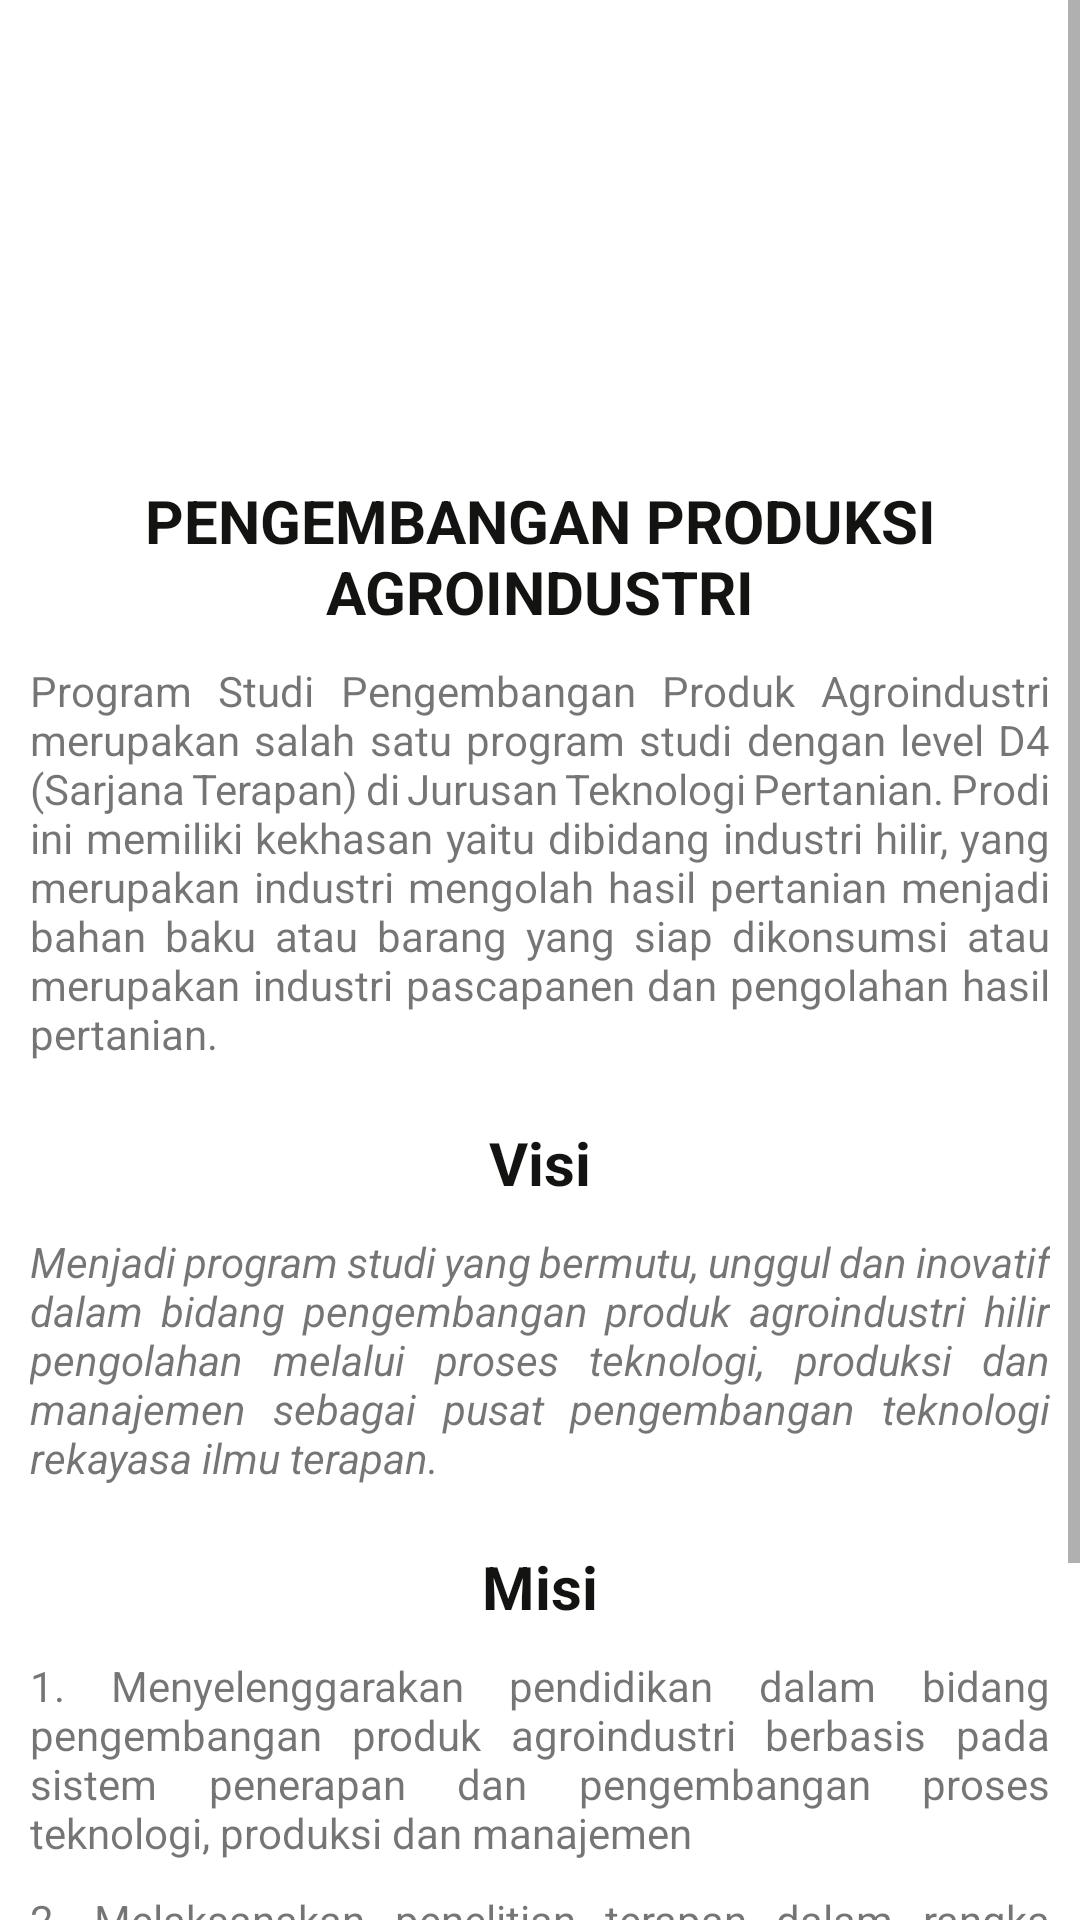

Produce the Android XML layout that renders to this screen, including the resource entries it uses.
<!-- AndroidManifest.xml: application theme Theme.WonderfullPolinela -->
<!-- res/layout/activity_produkagroindustri.xml -->
<?xml version="1.0" encoding="utf-8"?>
<ScrollView xmlns:android="http://schemas.android.com/apk/res/android"
    xmlns:app="http://schemas.android.com/apk/res-auto"
    xmlns:tools="http://schemas.android.com/tools"
    android:layout_width="match_parent"
    android:layout_height="match_parent"
    tools:context=".ProdukagroindustriActivity">

    <RelativeLayout
        android:layout_width="match_parent"
        android:layout_height="match_parent">

        <ImageView
            android:id="@+id/iv_jur1"
            android:layout_width="match_parent"
            android:layout_height="150dp"
            android:scaleType="centerCrop"
            android:src="@drawable/pengembangan_produk_agroindustri" />

        <TextView
            android:layout_width="wrap_content"
            android:layout_height="wrap_content"
            android:layout_alignBottom="@+id/tv_jur1"
            android:layout_centerInParent="true"
            android:textAllCaps="true"
            android:textColor="#131312"
            android:textSize="20sp"
            android:textStyle="bold" />

        <TextView
            android:id="@+id/tv_jur1"
            android:layout_width="wrap_content"
            android:layout_height="wrap_content"
            android:layout_below="@+id/iv_jur1"
            android:layout_centerInParent="true"
            android:layout_marginStart="10dp"
            android:layout_marginTop="10dp"
            android:layout_marginEnd="10dp"
            android:layout_marginBottom="10dp"
            android:text="Pengembangan Produksi Agroindustri"
            android:textAllCaps="true"
            android:textAlignment="center"
            android:textColor="#131312"
            android:textSize="20sp"
            android:textStyle="bold" />

        <TextView
            android:id="@+id/tv_descPangan"
            android:layout_width="wrap_content"
            android:layout_height="wrap_content"
            android:layout_below="@+id/tv_jur1"
            android:layout_centerInParent="true"
            android:layout_marginStart="10dp"
            android:layout_marginTop="0dp"
            android:layout_marginEnd="10dp"
            android:layout_marginBottom="10dp"
            android:justificationMode="inter_word"
            android:text="@string/desPPA" />

        <TextView
            android:id="@+id/tv_jur2"
            android:layout_width="wrap_content"
            android:layout_height="wrap_content"
            android:layout_below="@+id/tv_descPangan"
            android:layout_centerInParent="true"
            android:layout_marginStart="10dp"
            android:layout_marginTop="10dp"
            android:layout_marginEnd="10dp"
            android:layout_marginBottom="10dp"
            android:text="Visi"
            android:textColor="#131312"
            android:textSize="20sp"
            android:textStyle="bold" />

        <TextView
            android:id="@+id/tv_visi"
            android:layout_width="wrap_content"
            android:layout_height="wrap_content"
            android:layout_below="@+id/tv_jur2"
            android:layout_centerInParent="true"
            android:layout_marginStart="10dp"
            android:layout_marginTop="0dp"
            android:layout_marginEnd="10dp"
            android:layout_marginBottom="10dp"
            android:justificationMode="inter_word"
            android:text="@string/visiPPA"
            android:textStyle="italic" />

        <TextView
            android:id="@+id/tv_jur3"
            android:layout_width="wrap_content"
            android:layout_height="wrap_content"
            android:layout_below="@+id/tv_visi"
            android:layout_centerInParent="true"
            android:layout_marginStart="10dp"
            android:layout_marginTop="10dp"
            android:layout_marginEnd="10dp"
            android:layout_marginBottom="10dp"
            android:text="Misi"
            android:textColor="#131312"
            android:textSize="20sp"
            android:textStyle="bold" />

        <TextView
            android:id="@+id/tv_misi1"
            android:layout_width="wrap_content"
            android:layout_height="wrap_content"
            android:layout_below="@+id/tv_jur3"
            android:layout_centerInParent="true"
            android:layout_marginStart="10dp"
            android:layout_marginTop="0dp"
            android:layout_marginEnd="10dp"
            android:layout_marginBottom="10dp"
            android:justificationMode="inter_word"
            android:text="@string/misiPPA1" />

        <TextView
            android:id="@+id/tv_misi2"
            android:layout_width="wrap_content"
            android:layout_height="wrap_content"
            android:layout_below="@+id/tv_misi1"
            android:layout_centerInParent="true"
            android:layout_marginStart="10dp"
            android:layout_marginTop="0dp"
            android:layout_marginEnd="10dp"
            android:layout_marginBottom="10dp"
            android:justificationMode="inter_word"
            android:text="@string/misiPPA2" />

        <TextView
            android:id="@+id/tv_misi3"
            android:layout_width="wrap_content"
            android:layout_height="wrap_content"
            android:layout_below="@+id/tv_misi2"
            android:layout_centerInParent="true"
            android:layout_marginStart="10dp"
            android:layout_marginTop="0dp"
            android:layout_marginEnd="10dp"
            android:layout_marginBottom="10dp"
            android:justificationMode="inter_word"
            android:text="@string/misiPPA3" />
    </RelativeLayout>
</ScrollView>
<!-- resources referenced by this layout -->
<resources>
  <string name="desPPA">Program Studi Pengembangan Produk Agroindustri merupakan salah satu program studi dengan level D4 (Sarjana Terapan) di Jurusan Teknologi Pertanian. Prodi ini memiliki kekhasan yaitu dibidang industri hilir, yang merupakan industri mengolah hasil pertanian menjadi bahan baku atau barang yang siap dikonsumsi atau merupakan industri pascapanen dan pengolahan hasil pertanian.</string>
  <string name="misiPPA1">1. Menyelenggarakan pendidikan dalam bidang pengembangan produk agroindustri berbasis pada sistem penerapan dan pengembangan proses teknologi, produksi dan manajemen</string>
  <string name="misiPPA2">2. Melaksanakan penelitian terapan dalam rangka mengembangkan potensi daerah dibidang Agroindustri pada pengembangan proses teknologi, produksi dan manajemen</string>
  <string name="misiPPA3">3. Melaksanakan PKM dalam rangka mengembangkan potensi daerah pada pengembangan potensi daerah pada pengembangan proses teknologi, produksi dan menajamen agroindustri.</string>
      //Pengelolaan Patiseri//
  <string name="visiPPA">Menjadi program studi yang bermutu, unggul dan inovatif dalam bidang pengembangan produk agroindustri hilir pengolahan melalui proses teknologi, produksi dan manajemen sebagai pusat pengembangan teknologi rekayasa ilmu terapan.</string>
  <style name="Theme.WonderfullPolinela" parent="Theme.MaterialComponents.DayNight.DarkActionBar">
          
          <item name="colorPrimary">@color/purple_500</item>
          <item name="colorPrimaryVariant">@color/purple_700</item>
          <item name="colorOnPrimary">@color/white</item>
          
          <item name="colorSecondary">@color/teal_200</item>
          <item name="colorSecondaryVariant">@color/teal_700</item>
          <item name="colorOnSecondary">@color/black</item>
          
          <item name="android:statusBarColor" tools:targetApi="l">?attr/colorPrimaryVariant</item>
          
      </style>
  <color name="purple_500">#FF6200EE</color>
  <color name="purple_700">#FF3700B3</color>
  <color name="white">#FFFFFFFF</color>
  <color name="teal_200">#FF03DAC5</color>
  <color name="teal_700">#FF018786</color>
  <color name="black">#FF000000</color>
</resources>
